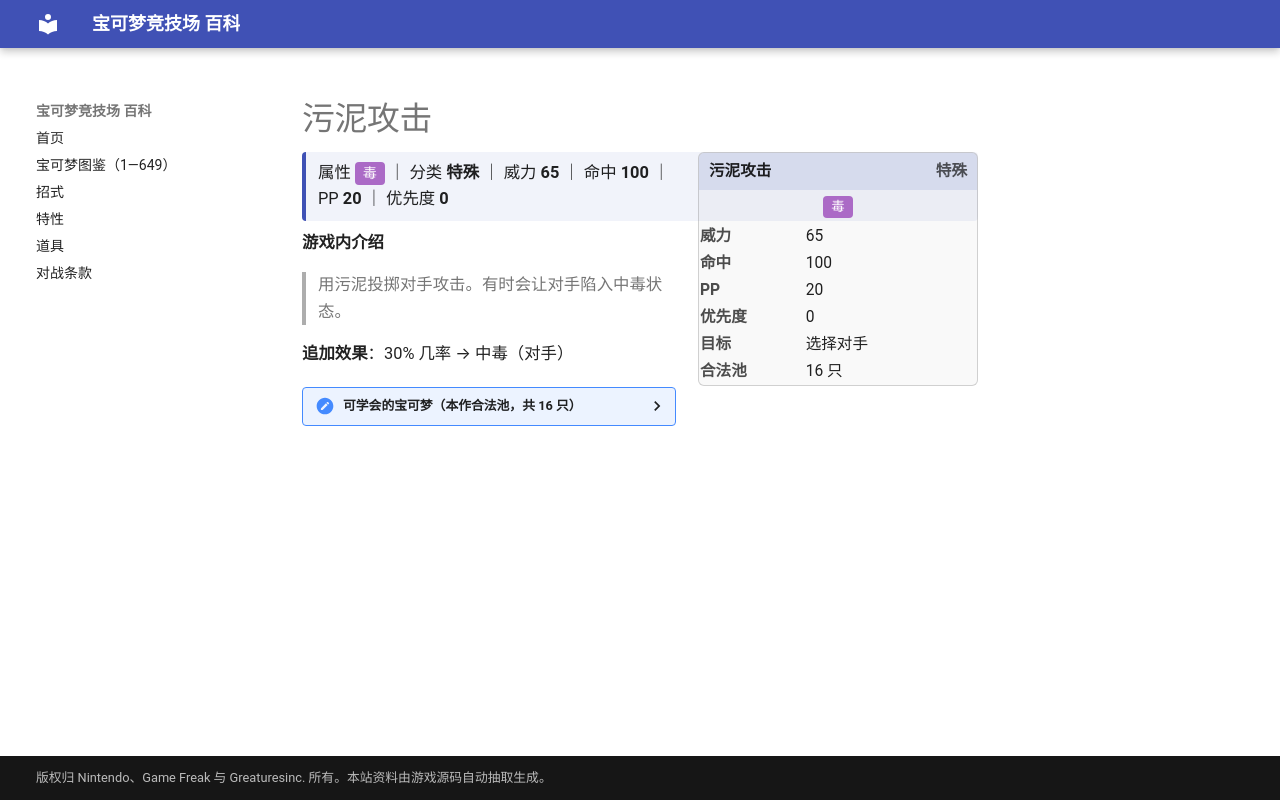

repository: nanmoboys/pkmn-arena-wiki · page: moves/污泥攻击/index.html · generator: mkdocs

# 污泥攻击

<div class="infobox">
<div class="ib-h"><span>污泥攻击</span><span class="ib-no">特殊</span></div>
<div class="ib-ty"><span class="tp" style="background:#AB6AC6">毒</span></div>
<table class="ib-t"><tr><th>威力</th><td>65</td></tr><tr><th>命中</th><td>100</td></tr><tr><th>PP</th><td>20</td></tr><tr><th>优先度</th><td>0</td></tr><tr><th>目标</th><td>选择对手</td></tr><tr><th>合法池</th><td>16 只</td></tr></table></div>
<div class="head-stat">属性 <span class="tp" style="background:#AB6AC6">毒</span> ｜ 分类 <b>特殊</b> ｜ 威力 <b>65</b> ｜ 命中 <b>100</b> ｜ PP <b>20</b> ｜ 优先度 <b>0</b></div>

**游戏内介绍**

> 用污泥投掷对手攻击。有时会让对手陷入中毒状态。

**追加效果**：30% 几率 → 中毒（对手）

<details class="pool"><summary>可学会的宝可梦（本作合法池，共 16 只）</summary>

<p>妙蛙种子、妙蛙草、妙蛙花、臭泥、臭臭泥、瓦斯弹、双弹瓦斯、水跃鱼、沼跃鱼、巨沼怪、溶食兽、吞食兽、无壳海兔、海兔兽、破破袋、灰尘山</p>

</details>
